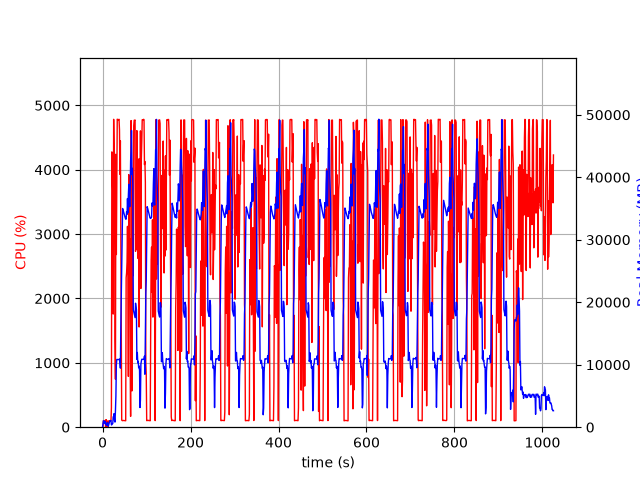

The table this chart was drawn from, first rows:
elapsed_time, nproc, cpu, mem_real, mem_virtual
4.744529724121094e-05, 1, 0.0, 7.891, 3185
1.006, 5, 23.8, 498.5, 2499
2.015, 5, 100.1, 1038, 3194
3.024, 6, 101.2, 976.1, 3152
4.032, 3, 99.2, 643.3, 2173
5.04, 3, 100.3, 735.3, 2285
6.047, 4, 105.2, 958.6, 2827
7.056, 4, 3.0, 430.8, 2047
8.063, 5, 117.9, 542.6, 2556
9.072, 3, 0.0, 296, 1663
10.08, 3, 100.3, 373.5, 1747
11.09, 6, 3.0, 771, 3006
12.1, 4, 4.0, 361, 1978
13.1, 1, 37.7, 151.6, 1016
14.11, 1, 99.3, 413.6, 1976
15.12, 1, 100.2, 667.5, 3262
16.13, 1, 100.2, 945.5, 3262
17.13, 1, 99.2, 1064, 2750
18.14, 1, 100.1, 1064, 2750
19.15, 1, 100.1, 1064, 2750
20.16, 1, 304.0, 359.8, 6732
21.17, 1, 4277, 414.1, 6732
22.2, 1, 3952, 537.3, 6768
23.23, 1, 3633, 572.9, 7340
24.23, 1, 1758, 1663, 7340
25.25, 1, 4783, 1663, 7340
26.27, 1, 4305, 2175, 7340
27.29, 1, 4240, 1025, 7348
28.31, 1, 1358, 815.1, 8372
29.32, 1, 745.4, 2624, 9456
30.36, 1, 4238, 4994, 13296
31.37, 1, 2682, 9948, 23046
32.39, 1, 3818, 10842, 23046
33.41, 1, 4785, 10840, 23046
34.43, 1, 4777, 10824, 23046
35.45, 1, 4779, 10824, 23046
36.47, 1, 4776, 10824, 23046
37.49, 1, 4784, 10806, 23046
38.51, 1, 4622, 10914, 23046
39.51, 1, 3930, 10552, 23046
40.53, 1, 4448, 9454, 24346
41.56, 1, 2906, 16178, 38491
42.57, 1, 1738, 20959, 38491
43.57, 1, 111.1, 24779, 58971
44.58, 1, 103.2, 31380, 58971
45.59, 1, 101.2, 35005, 58971
46.6, 1, 105.1, 34772, 58971
47.61, 1, 104.2, 34511, 58971
48.61, 1, 103.3, 34241, 58971
49.62, 1, 103.2, 33919, 58971
50.63, 1, 102.2, 33692, 58971
51.64, 1, 102.3, 33499, 58971
52.64, 1, 100.2, 33291, 58971
53.65, 1, 2324, 33310, 58971
54.66, 1, 2398, 34485, 58971
55.69, 1, 2564, 34070, 58971
56.7, 1, 3120, 36594, 58971
57.71, 1, 2466, 34307, 58971
58.73, 1, 789.2, 37191, 83547
59.74, 1, 3924, 38857, 83547
... 951 more rows
